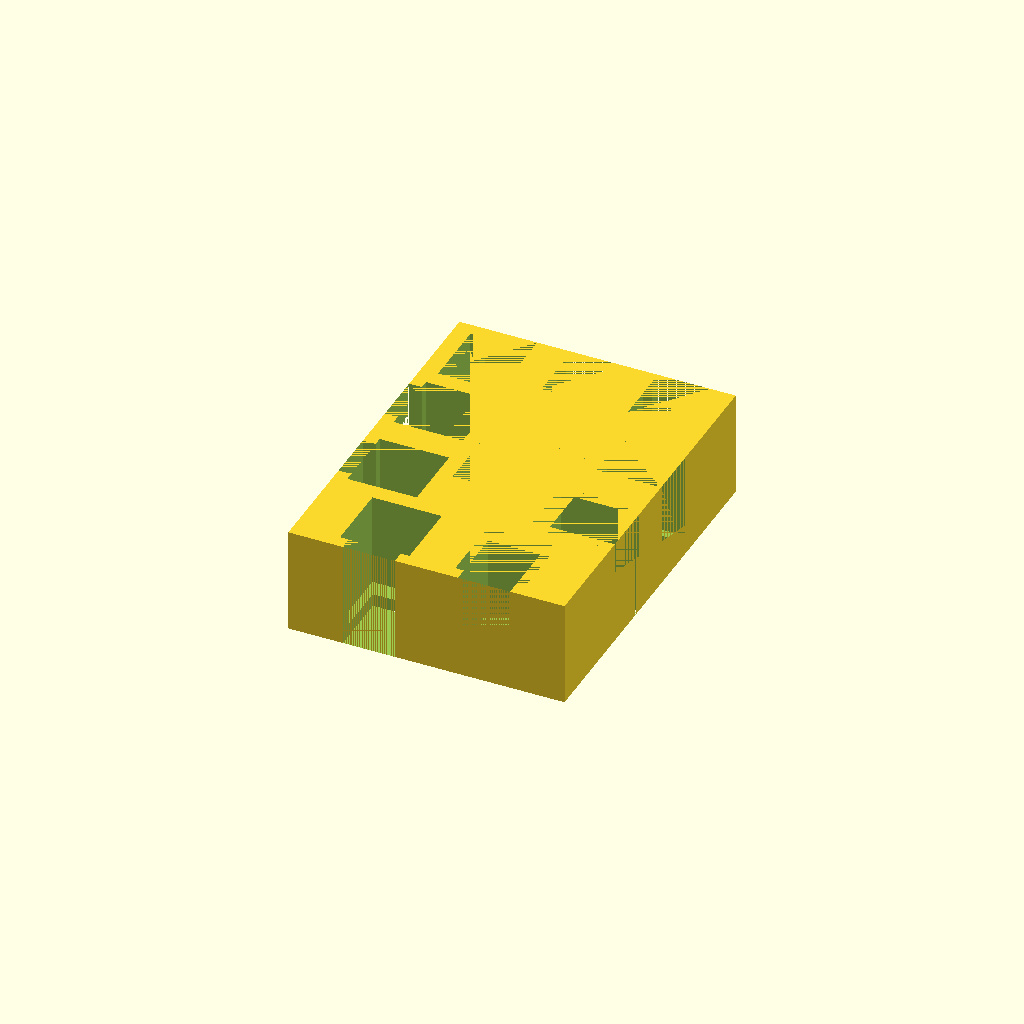
Cell 1 — every parameter at its default value.
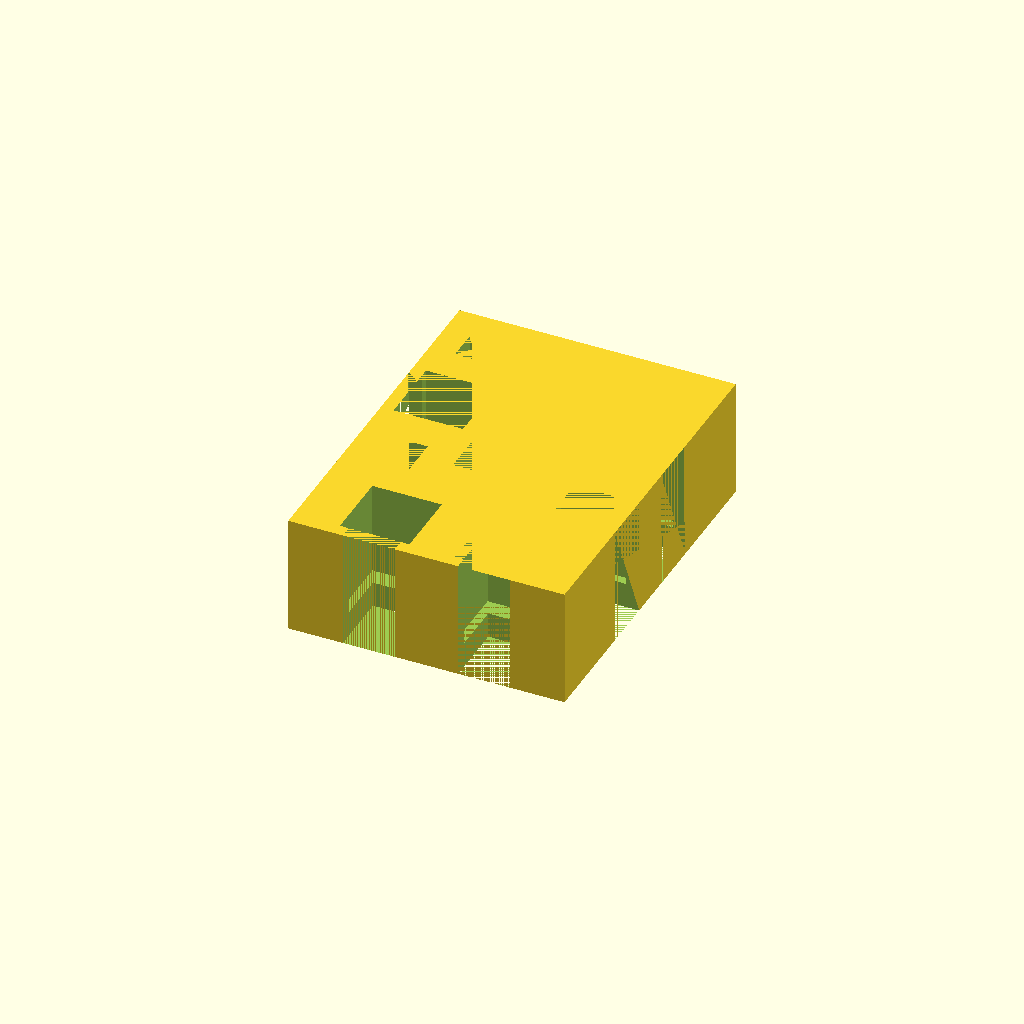
Cell 2: floorThickness = 6 (everything else at default).
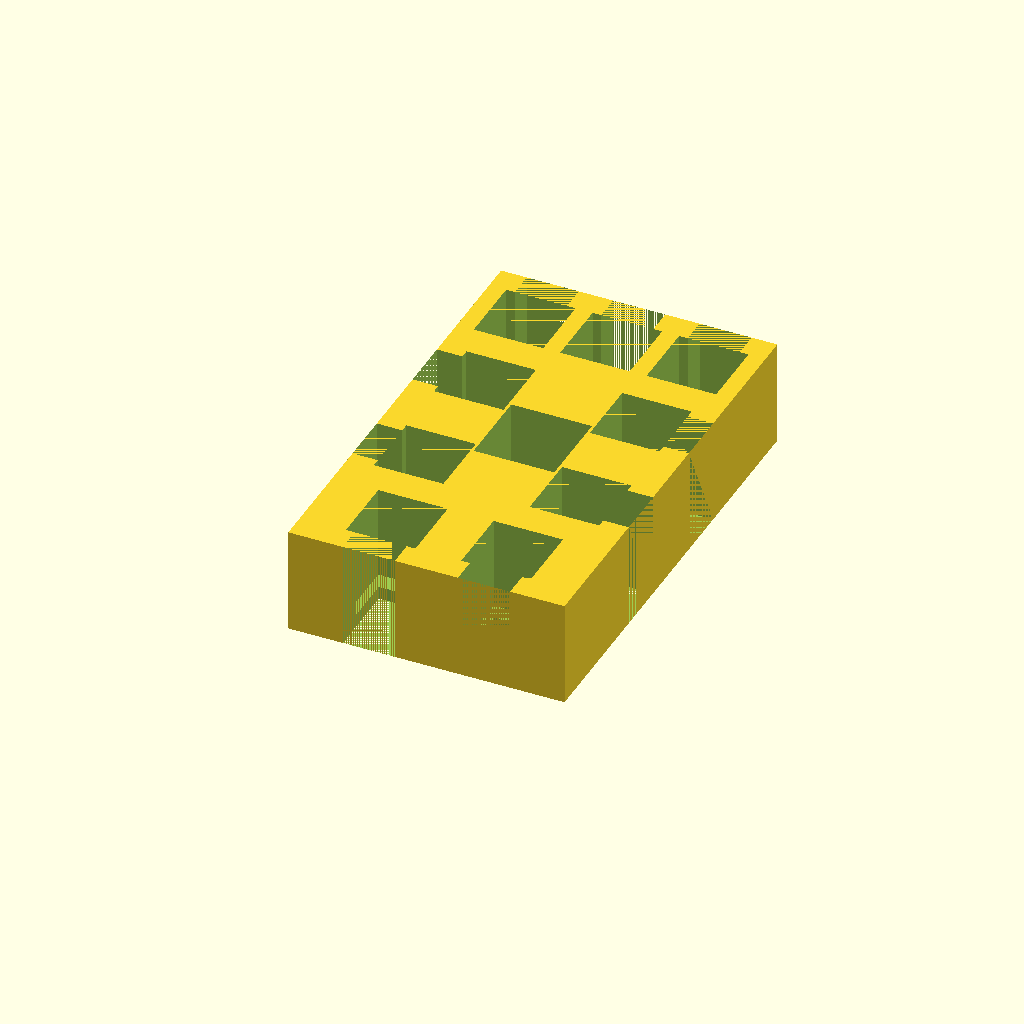
Cell 3: the same model with wallThickness = 6.
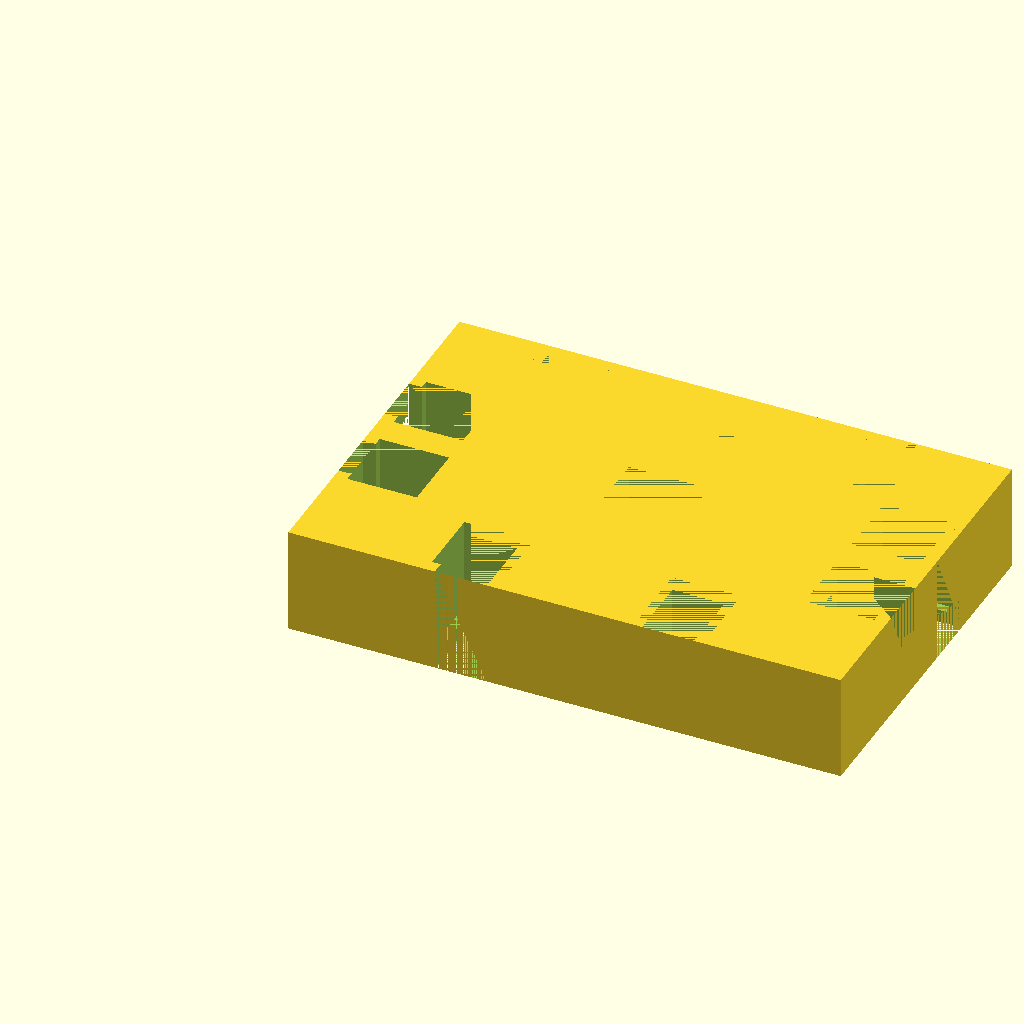
Cell 4 — length set to 130, the other parameters unchanged.
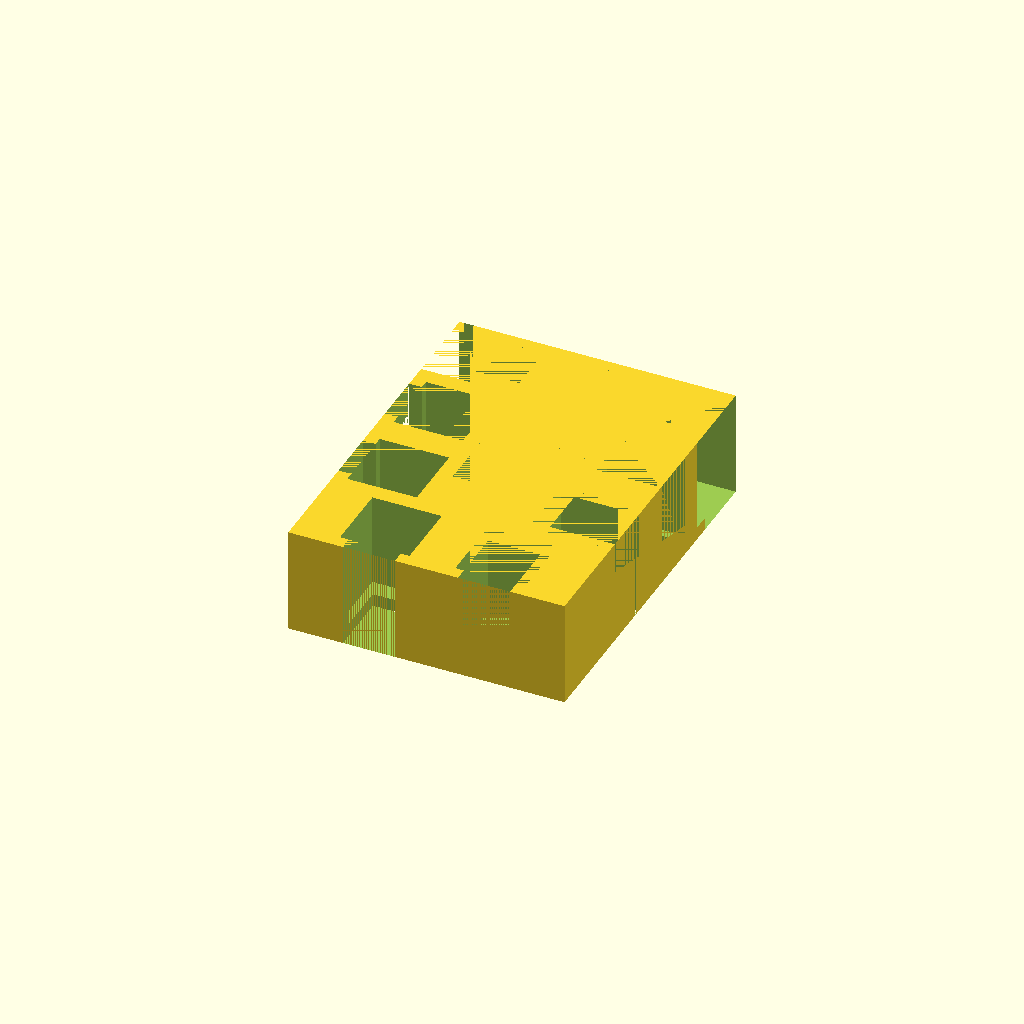
Cell 5: the same model with numberOfTopBoxes = 6.
One fixed orthographic camera (rotation 55°, 0°, 25°; colour scheme Cornfield) for every cell.
OpenSCAD source file ColonistsGoodsBox2.scad:
include<ColonistsGoodsLib.scad>
include<CoreLib.scad>
magnetHoleWidth = 19;
floorThickness = 3;
wallThickness = 3;
height = goodPileHeight + floorThickness;
length = 65;
width = (singleGoodPileLength + wallThickness) * 4 + wallThickness * 3;
numberOfTopBoxes = 3;
numberOfBottomBoxes = 2;
numberOfLeftBoxes = 2;
numberOfRightBoxes = 2;

difference() {

//    whitespace between boxes = (total length - (# of boxes * width of boxes)) / (# of boxes + 1)
//    position of box n = whitespace * n + 1 + width of box * (n)
    
    cube([length, width, height]);

    whiteSpaceBetweenTopBoxes = whiteSpaceBetweenBoxes(length, numberOfTopBoxes, singleGoodPileLength);
    whiteSpaceBetweenBottomBoxes = whiteSpaceBetweenBoxes(length, numberOfBottomBoxes, singleGoodPileLength);
    remainingWidth = width - (2 * singleGoodPileWidth);
    whiteSpaceBetweenLeftBoxes = whiteSpaceBetweenBoxes(remainingWidth, numberOfLeftBoxes, singleGoodPileLength);
    whiteSpaceBetweenRightBoxes = whiteSpaceBetweenBoxes(remainingWidth, numberOfRightBoxes, singleGoodPileLength);

    for(i=[0:numberOfBottomBoxes - 1]){
        translate([
            getOffsetForWhiteSpace(whiteSpaceBetweenBottomBoxes, i, singleGoodPileLength, -wallThickness),
            0,
            0])
            BottomGoodPile(wallThickness, height);
    }
    for(i=[0:numberOfTopBoxes - 1]){
        translate([
            getOffsetForWhiteSpace(whiteSpaceBetweenTopBoxes, i, singleGoodPileLength, -wallThickness),
            width,
            0])
            TopGoodPile(wallThickness, height);
    }
    
    for(i=[0:numberOfLeftBoxes - 1]){
        translate([
            0,
            getOffsetForWhiteSpace(whiteSpaceBetweenLeftBoxes, i, singleGoodPileLength, singleGoodPileLength - wallThickness),
            0])
            LeftGoodPile(wallThickness, height);
    }
    
    for(i=[0:numberOfRightBoxes - 1]){
        translate([
            length,
            getOffsetForWhiteSpace(whiteSpaceBetweenRightBoxes, i, singleGoodPileLength, singleGoodPileLength - wallThickness),
            0])
            RightGoodPile(wallThickness, height);
    }
    
    translate([length/2 - magnetHoleWidth/2, width/2 - magnetHoleWidth/2, 0])
        cube([magnetHoleWidth, magnetHoleWidth, height]);
}
Parameter table extracted from the source (name, type, default, range or options):
magnetHoleWidth: number, default 19
floorThickness: number, default 3
wallThickness: number, default 3
length: number, default 65
numberOfTopBoxes: number, default 3
numberOfBottomBoxes: number, default 2
numberOfLeftBoxes: number, default 2
numberOfRightBoxes: number, default 2
